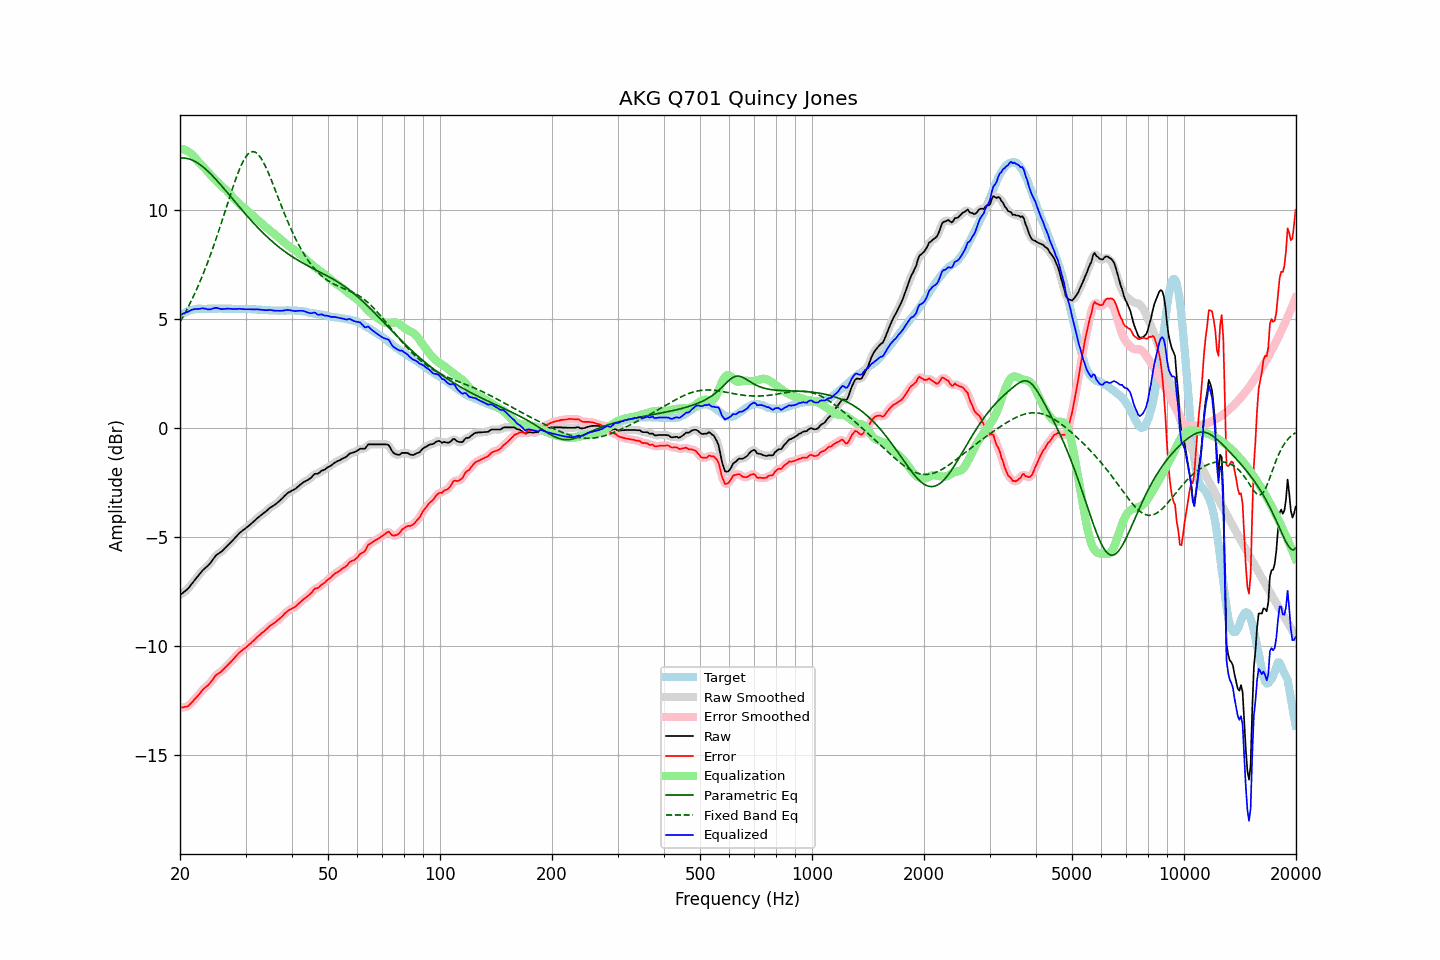

Source data for this figure (header and first rows):
frequency, raw, error, smoothed, error_smoothed, equalization, parametric_eq, fixed_band_eq, equalized_raw, equalized_smoothed, target
20.00, -7.64, -12.81, -7.64, -12.81, 12.82, 12.40, 4.89, 5.18, 5.19, 5.17
20.20, -7.58, -12.80, -7.59, -12.81, 12.82, 12.40, 5.01, 5.23, 5.23, 5.22
20.40, -7.53, -12.80, -7.54, -12.80, 12.80, 12.40, 5.14, 5.27, 5.26, 5.27
20.61, -7.47, -12.77, -7.48, -12.78, 12.77, 12.40, 5.28, 5.30, 5.30, 5.30
20.81, -7.41, -12.76, -7.42, -12.76, 12.74, 12.39, 5.41, 5.33, 5.32, 5.35
21.02, -7.35, -12.74, -7.34, -12.73, 12.70, 12.37, 5.56, 5.35, 5.36, 5.39
21.23, -7.26, -12.67, -7.26, -12.67, 12.65, 12.35, 5.70, 5.39, 5.39, 5.41
21.44, -7.16, -12.59, -7.17, -12.60, 12.60, 12.32, 5.85, 5.43, 5.43, 5.43
21.66, -7.07, -12.52, -7.07, -12.52, 12.53, 12.29, 6.00, 5.45, 5.45, 5.45
21.87, -6.97, -12.43, -6.98, -12.44, 12.44, 12.26, 6.16, 5.47, 5.47, 5.46
22.09, -6.88, -12.36, -6.88, -12.36, 12.36, 12.22, 6.32, 5.48, 5.48, 5.48
22.31, -6.79, -12.28, -6.79, -12.28, 12.27, 12.17, 6.49, 5.48, 5.48, 5.49
22.54, -6.71, -12.19, -6.70, -12.19, 12.19, 12.12, 6.66, 5.48, 5.49, 5.49
22.76, -6.61, -12.10, -6.61, -12.10, 12.11, 12.07, 6.83, 5.49, 5.50, 5.49
22.99, -6.51, -11.99, -6.53, -12.01, 12.03, 12.01, 7.01, 5.51, 5.50, 5.48
23.22, -6.45, -11.93, -6.45, -11.93, 11.95, 11.95, 7.19, 5.50, 5.50, 5.48
23.45, -6.38, -11.86, -6.39, -11.87, 11.87, 11.89, 7.38, 5.49, 5.49, 5.48
23.69, -6.32, -11.81, -6.32, -11.81, 11.79, 11.82, 7.57, 5.46, 5.47, 5.49
23.92, -6.25, -11.74, -6.25, -11.74, 11.71, 11.75, 7.77, 5.45, 5.46, 5.49
24.16, -6.16, -11.65, -6.16, -11.65, 11.63, 11.68, 7.97, 5.46, 5.46, 5.49
24.40, -6.06, -11.56, -6.06, -11.55, 11.55, 11.60, 8.18, 5.48, 5.48, 5.50
24.65, -5.96, -11.45, -5.96, -11.45, 11.47, 11.53, 8.38, 5.50, 5.51, 5.49
24.89, -5.86, -11.35, -5.87, -11.36, 11.39, 11.45, 8.60, 5.53, 5.52, 5.49
25.14, -5.79, -11.28, -5.80, -11.29, 11.32, 11.37, 8.82, 5.52, 5.52, 5.49
25.39, -5.74, -11.24, -5.74, -11.24, 11.25, 11.28, 9.04, 5.50, 5.50, 5.50
25.65, -5.69, -11.19, -5.69, -11.19, 11.18, 11.20, 9.26, 5.48, 5.48, 5.50
25.91, -5.64, -11.13, -5.64, -11.13, 11.11, 11.11, 9.49, 5.47, 5.47, 5.49
26.16, -5.57, -11.06, -5.58, -11.06, 11.05, 11.03, 9.72, 5.48, 5.47, 5.49
26.43, -5.50, -10.99, -5.50, -10.99, 10.98, 10.94, 9.95, 5.48, 5.48, 5.49
26.69, -5.42, -10.91, -5.43, -10.91, 10.91, 10.85, 10.18, 5.49, 5.49, 5.49
26.96, -5.34, -10.83, -5.35, -10.84, 10.84, 10.77, 10.41, 5.49, 5.49, 5.49
27.23, -5.27, -10.76, -5.27, -10.76, 10.76, 10.68, 10.63, 5.49, 5.49, 5.49
27.50, -5.19, -10.68, -5.20, -10.68, 10.68, 10.59, 10.86, 5.48, 5.48, 5.49
27.77, -5.12, -10.60, -5.12, -10.60, 10.59, 10.50, 11.08, 5.47, 5.47, 5.48
28.05, -5.04, -10.52, -5.04, -10.52, 10.51, 10.41, 11.30, 5.47, 5.47, 5.48
28.33, -4.96, -10.43, -4.96, -10.43, 10.44, 10.33, 11.50, 5.47, 5.47, 5.47
28.62, -4.89, -10.35, -4.88, -10.35, 10.36, 10.24, 11.70, 5.48, 5.48, 5.47
28.90, -4.80, -10.28, -4.81, -10.28, 10.29, 10.15, 11.88, 5.49, 5.48, 5.48
29.19, -4.74, -10.21, -4.74, -10.22, 10.23, 10.06, 12.06, 5.48, 5.48, 5.47
29.48, -4.68, -10.16, -4.69, -10.16, 10.16, 9.98, 12.21, 5.48, 5.48, 5.48
29.78, -4.63, -10.10, -4.63, -10.10, 10.10, 9.89, 12.35, 5.47, 5.47, 5.47
30.08, -4.57, -10.05, -4.57, -10.05, 10.04, 9.81, 12.46, 5.46, 5.47, 5.48
30.38, -4.51, -9.98, -4.52, -9.99, 9.98, 9.72, 12.56, 5.46, 5.46, 5.47
30.68, -4.45, -9.92, -4.45, -9.92, 9.92, 9.64, 12.63, 5.46, 5.46, 5.47
30.99, -4.39, -9.86, -4.39, -9.86, 9.85, 9.56, 12.67, 5.46, 5.46, 5.47
31.30, -4.32, -9.78, -4.33, -9.79, 9.79, 9.48, 12.69, 5.46, 5.46, 5.46
31.61, -4.26, -9.72, -4.26, -9.72, 9.72, 9.40, 12.69, 5.45, 5.46, 5.46
31.93, -4.19, -9.65, -4.19, -9.65, 9.65, 9.32, 12.66, 5.46, 5.46, 5.46
32.24, -4.12, -9.57, -4.13, -9.58, 9.58, 9.24, 12.61, 5.46, 5.46, 5.45
32.57, -4.06, -9.51, -4.06, -9.51, 9.52, 9.16, 12.53, 5.45, 5.45, 5.45
32.89, -4.00, -9.45, -4.00, -9.45, 9.45, 9.09, 12.44, 5.45, 5.45, 5.45
33.22, -3.94, -9.38, -3.95, -9.39, 9.38, 9.01, 12.32, 5.44, 5.44, 5.44
33.55, -3.89, -9.33, -3.89, -9.33, 9.32, 8.94, 12.19, 5.43, 5.43, 5.44
33.89, -3.83, -9.26, -3.83, -9.26, 9.26, 8.87, 12.04, 5.42, 5.42, 5.43
34.23, -3.77, -9.20, -3.77, -9.20, 9.19, 8.80, 11.88, 5.42, 5.42, 5.43
34.57, -3.70, -9.12, -3.71, -9.13, 9.13, 8.73, 11.72, 5.43, 5.43, 5.42
34.92, -3.64, -9.06, -3.65, -9.06, 9.08, 8.66, 11.54, 5.43, 5.43, 5.42
35.27, -3.59, -9.00, -3.60, -9.01, 9.02, 8.60, 11.36, 5.42, 5.42, 5.41
35.62, -3.55, -8.96, -3.55, -8.96, 8.96, 8.53, 11.17, 5.40, 5.41, 5.41
35.97, -3.50, -8.91, -3.50, -8.91, 8.90, 8.47, 10.98, 5.40, 5.40, 5.41
... 635 more rows
